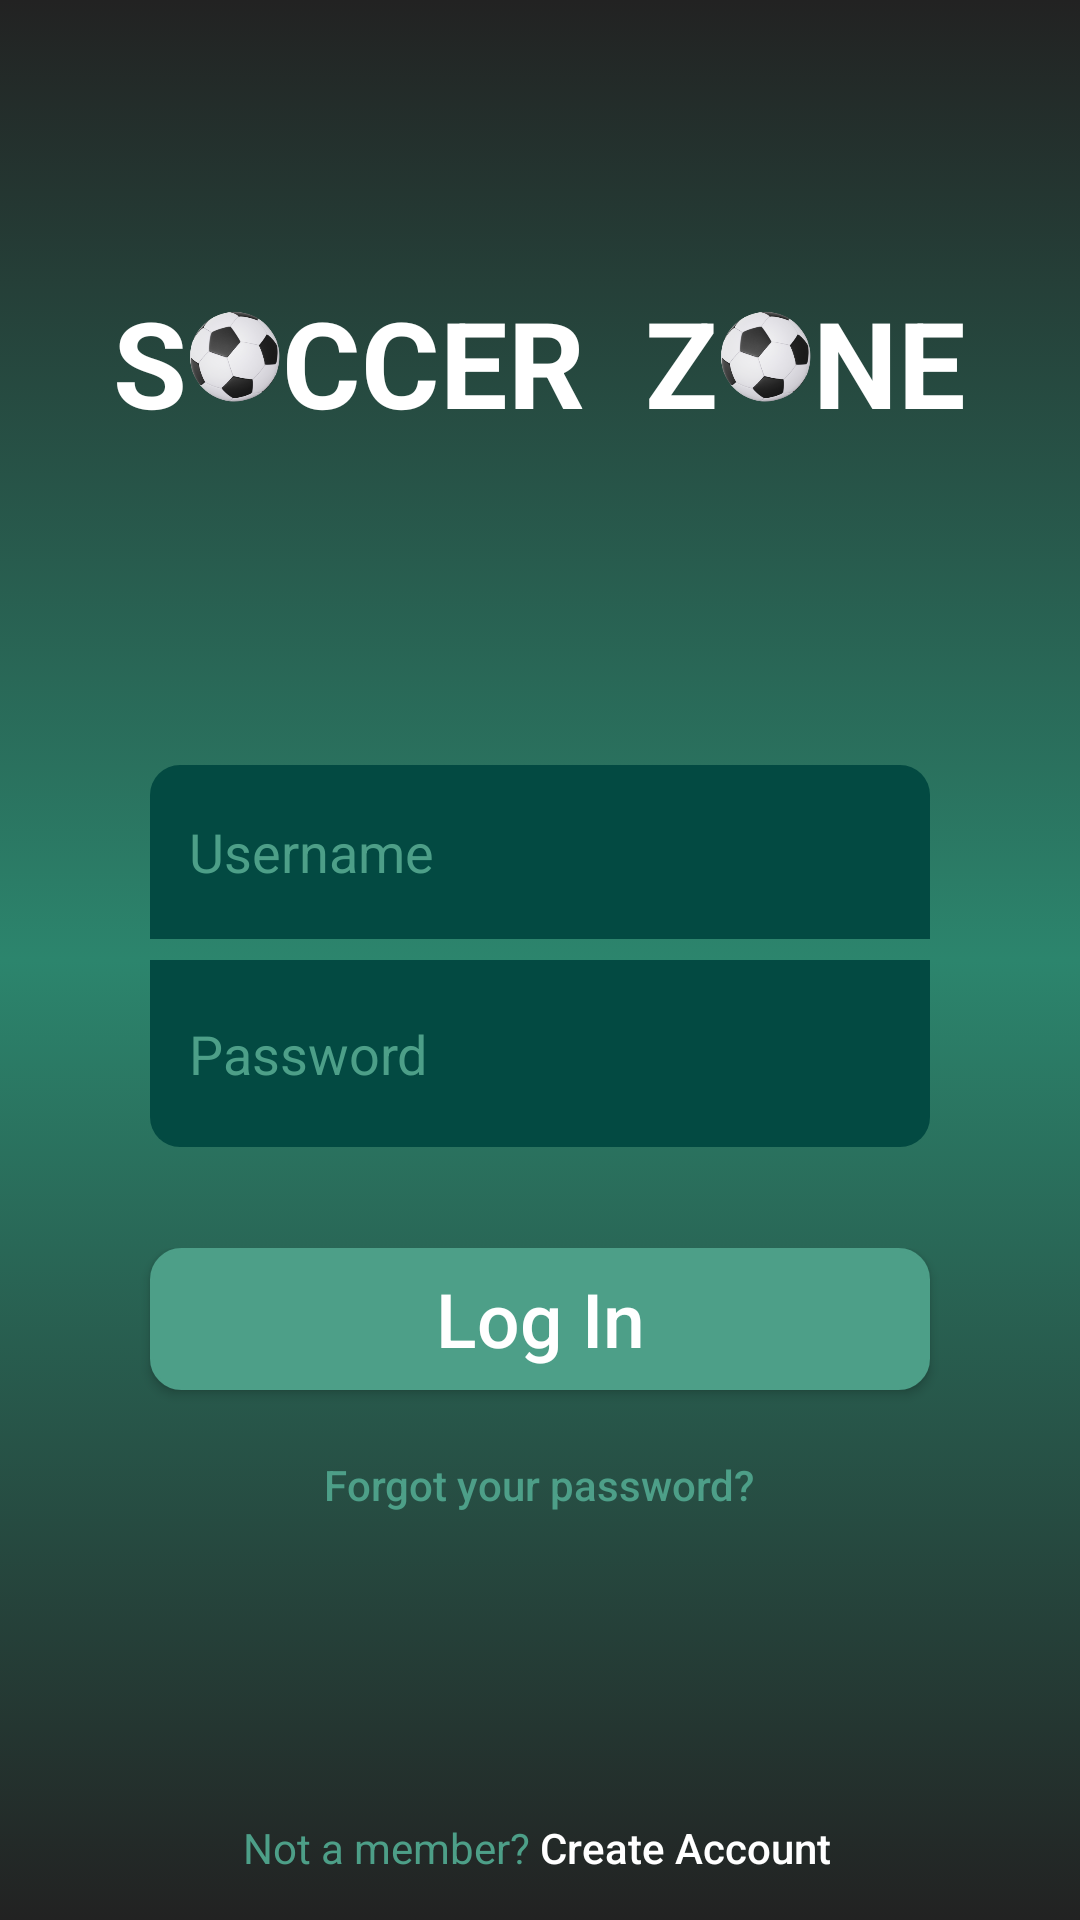

Produce the Android XML layout that renders to this screen, including the resource entries it uses.
<!-- AndroidManifest.xml: application theme AppTheme -->
<!-- res/layout/login_activity.xml -->
<?xml version="1.0" encoding="utf-8"?>

<LinearLayout
    xmlns:android="http://schemas.android.com/apk/res/android"
    android:layout_width="match_parent"
    android:layout_height="match_parent"
    android:weightSum="2"
    android:orientation="vertical"
>
  <LinearLayout
      android:layout_width="match_parent"
      android:layout_height="match_parent"
      android:background="@drawable/login_background_color"
      android:layout_weight="1"
      android:weightSum="6"
      android:orientation="vertical">
      <TextView
          android:layout_width="match_parent"
          android:layout_height="wrap_content"
          android:layout_weight="1.8"
          />

      
      <LinearLayout
          android:layout_width="match_parent"
          android:layout_height="0dp"
          android:layout_weight="1.2"
          android:orientation="horizontal"
          >

              <RelativeLayout
                  android:layout_width="match_parent"
                  android:layout_height="match_parent"
                  android:layout_centerHorizontal="true"
                  android:gravity="center_horizontal">

                  <TextView
                      android:id="@+id/soccerS"
                      android:layout_width="wrap_content"
                      android:layout_height="wrap_content"
                      android:text="S"
                      android:layout_centerVertical="true"
                      android:textColor="#FFFFFF"

                      android:textSize="40dp"

                      android:textStyle="bold" />

                  <TextView
                      android:id="@+id/soccerFirstO"
                      android:layout_width="45dp"
                      android:layout_height="45dp"
                      android:layout_marginLeft="-7dp"
                      android:layout_centerVertical="true"
                      android:layout_toRightOf="@id/soccerS"
                      android:background="@mipmap/ic_launcher_foreground"
                      android:textColor="#FFFFFF"
                      android:textSize="40dp"
                      android:textStyle="bold" />

                  <TextView
                      android:id="@+id/soccerFirstC"
                      android:layout_width="wrap_content"
                      android:layout_height="wrap_content"
                      android:layout_toRightOf="@id/soccerFirstO"
                      android:layout_marginLeft="-7dp"
                      android:layout_centerVertical="true"
                      android:text="C"
                      android:textColor="#FFFFFF"
                      android:textSize="40dp"
                      android:textStyle="bold" />

                  <TextView
                      android:id="@+id/soccerSecondC"
                      android:layout_width="wrap_content"
                      android:layout_height="wrap_content"
                      android:layout_toRightOf="@id/soccerFirstC"
                      android:layout_centerVertical="true"
                      android:text="C"
                      android:textColor="#FFFFFF"
                      android:textSize="40dp"
                      android:textStyle="bold" />

                  <TextView
                      android:id="@+id/soccerE"
                      android:layout_width="wrap_content"
                      android:layout_height="wrap_content"
                      android:layout_toRightOf="@id/soccerSecondC"
                      android:layout_centerVertical="true"
                      android:text="E"
                      android:textColor="#FFFFFF"
                      android:textSize="40dp"
                      android:textStyle="bold" />

                  <TextView
                      android:id="@+id/soccerR"
                      android:layout_width="wrap_content"
                      android:layout_height="wrap_content"
                      android:layout_toRightOf="@id/soccerE"
                      android:layout_centerVertical="true"
                      android:text="R"
                      android:textColor="#FFFFFF"
                      android:textSize="40dp"
                      android:textStyle="bold" />

                  <TextView
                      android:id="@+id/zoneZ"
                      android:layout_width="wrap_content"
                      android:layout_height="wrap_content"
                      android:layout_toRightOf="@id/soccerR"
                      android:layout_centerVertical="true"
                      android:text="Z"
                      android:layout_marginLeft="20dp"
                      android:textColor="#FFFFFF"
                      android:textSize="40dp"
                      android:textStyle="bold" />

                  <TextView
                      android:id="@+id/zoneO"
                      android:layout_width="45dp"
                      android:layout_height="45dp"
                      android:layout_marginLeft="-7dp"
                      android:layout_toRightOf="@id/zoneZ"
                      android:layout_centerVertical="true"
                      android:background="@mipmap/ic_launcher_foreground"
                      android:textColor="#FFFFFF"
                      android:textSize="40dp"
                      android:textStyle="bold" />

                  <TextView
                      android:id="@+id/zoneN"
                      android:layout_width="wrap_content"
                      android:layout_height="wrap_content"
                      android:layout_toRightOf="@id/zoneO"
                      android:layout_centerVertical="true"
                      android:layout_marginLeft="-7dp"
                      android:text="N"
                      android:textColor="#FFFFFF"
                      android:textSize="40dp"
                      android:textStyle="bold" />

                  <TextView
                      android:id="@+id/zoneE"
                      android:layout_width="wrap_content"
                      android:layout_height="wrap_content"
                      android:layout_toRightOf="@id/zoneN"
                      android:layout_centerVertical="true"
                      android:text="E"
                      android:textColor="#FFFFFF"
                      android:textSize="40dp"
                      android:textStyle="bold"/>
              </RelativeLayout>

      </LinearLayout>


      <TextView
          android:layout_width="match_parent"
          android:layout_height="wrap_content"
          android:layout_weight="2.2"/>
      <EditText
          android:hint="   Username"
          android:id="@+id/login_username"
          android:textColorHint="#4D9F88"
          android:textColor="#4D9F88"
          android:background="@drawable/curved_corners"
          android:layout_marginLeft="50dp"
          android:layout_marginRight="50dp"
          android:layout_width="match_parent"
          android:layout_height="wrap_content"
          android:layout_weight="0.8"
          android:layout_marginBottom="7dp"/>



  </LinearLayout>

    <LinearLayout
        xmlns:android="http://schemas.android.com/apk/res/android"
        android:layout_width="match_parent"
        android:layout_height="match_parent"
        android:background="@drawable/login_background_color1"
        android:layout_weight="1"
        android:weightSum="6"
        android:orientation="vertical">
        <EditText
            android:hint="   Password"
            android:textColorHint="#4D9F88"
            android:textColor="#4D9F88"
            android:background="@drawable/curved_corners_bottom"
            android:layout_marginLeft="50dp"
            android:layout_marginRight="50dp"
            android:layout_width="match_parent"
            android:layout_height="wrap_content"
            android:layout_weight="0.8"
            android:id="@+id/login_password"
            android:layout_marginBottom="10dp"/>
        <TextView
            android:layout_width="match_parent"
            android:layout_height="0dp"
            android:layout_weight="0.5"/>
        <LinearLayout
            android:layout_width="match_parent"
            android:layout_height="0dp"
            android:layout_weight="2"
            android:orientation="vertical"
            android:weightSum="3"
            >
            <Button
                android:layout_width="match_parent"
                android:layout_height="0dp"
                android:layout_weight="1.5"
                android:background="@drawable/button1"
                android:layout_marginLeft="50dp"
                android:layout_marginRight="50dp"
                android:text="Log In"
                android:textColor="#FFFFFF"
                android:textStyle="normal"
                android:textSize="25dp"
                android:textAllCaps="false"
                android:id="@+id/loginButton"
                />
             <TextView
                 android:layout_width="match_parent"
                 android:layout_height="0dp"
                 android:layout_weight="0.5"/>

            <Button
                android:layout_width="wrap_content"
                android:layout_height="0dp"
                android:layout_weight="1"
                android:text="Forgot your password?"
                android:textAllCaps="false"
                android:layout_gravity="center"
                android:background="@android:color/transparent"
                android:textColor="#4D9F88"
                android:id="@+id/forgotPassword"
                />

        </LinearLayout>

        <TextView
            android:layout_width="match_parent"
            android:layout_height="0dp"
            android:layout_weight="2"/>
        <LinearLayout
            android:layout_width="match_parent"
            android:layout_height="0dp"
            android:layout_weight="1"
            android:weightSum="2"
            android:orientation="horizontal">
            <TextView
                android:layout_width="0dp"
                android:layout_height="wrap_content"
                android:text="Not a member? "
                android:textAllCaps="false"
                android:layout_weight="1"
                android:background="@android:color/transparent"
                android:textColor="#4D9F88"
                android:textAlignment="textEnd"
                android:gravity="end" />
            <Button
                android:layout_width="0dp"
                android:layout_height="wrap_content"
                android:text="Create Account"
                android:textAllCaps="false"
                android:layout_weight="1"
                android:background="@android:color/transparent"
                android:textColor="#FFFFFF"
                android:id="@+id/createAccount"
                android:textAlignment="textStart"
                android:gravity="start" />



        </LinearLayout>



    </LinearLayout>
</LinearLayout>
<!-- resources referenced by this layout -->
<resources>
  <!-- drawable button1 (drawable) -->
  <?xml version="1.0" encoding="utf-8"?>
  
  <shape xmlns:android="http://schemas.android.com/apk/res/android"
      android:shape="rectangle">
      <corners android:radius="10dp"/>
      <stroke android:color="#4D9F88" android:width="1dip"/>
      <solid android:color="#4D9F88"/>
  </shape>
  <!-- drawable curved_corners (drawable) -->
  <?xml version="1.0" encoding="utf-8"?>
  
  <shape xmlns:android="http://schemas.android.com/apk/res/android">
      <solid android:color="#034A42"/>
      <corners android:topLeftRadius="10dp"
              android:topRightRadius="10dp"
          />
      <padding android:left="0dp" android:top="0dp" android:right="0dp" android:bottom="0dp" />
  </shape>
  <!-- drawable curved_corners_bottom (drawable) -->
  <?xml version="1.0" encoding="utf-8"?>
  
  <shape xmlns:android="http://schemas.android.com/apk/res/android">
      <solid android:color="#034A42"/>
      <corners android:bottomLeftRadius="10dp"
              android:bottomRightRadius="10dp"
          />
      <padding android:left="0dp" android:top="0dp" android:right="0dp" android:bottom="0dp" />
  </shape>
  <!-- drawable login_background_color (drawable) -->
  <?xml version="1.0" encoding="UTF-8"?>
  
  <selector xmlns:android="http://schemas.android.com/apk/res/android">
      <item>
          <shape>
              <gradient
                  android:startColor="#2C856D"
                  android:endColor="#222222"
                  android:angle="90"/>
          </shape>
      </item>
  </selector>
  <!-- drawable login_background_color1 (drawable) -->
  <?xml version="1.0" encoding="UTF-8"?>
  
  <selector xmlns:android="http://schemas.android.com/apk/res/android">
      <item>
          <shape>
              <gradient
                  android:startColor="#2C856D"
                  android:endColor="#222222"
                  android:angle="270"/>
          </shape>
      </item>
  </selector>
  <!-- mipmap ic_launcher_foreground: png bitmap (mipmap-hdpi, 12011 bytes) -->
  <style name="AppTheme" parent="Theme.AppCompat.Light.NoActionBar">
          
          <item name="colorPrimary">@color/colorHeader</item>
          <item name="colorPrimaryDark">@color/colorHeader</item>
          <item name="colorAccent">@color/colorAccent</item>
      </style>
  <color name="colorHeader">#02473D</color>
  <color name="colorAccent">#03DAC5</color>
</resources>
